Run: headless pygame with SDL's dummy video driver; simulated clock (each Clock.tick advances the game by its frame time, no real sleeping); random seed 0; keys injected as events and as key.get_pressed() state; no mouse input.
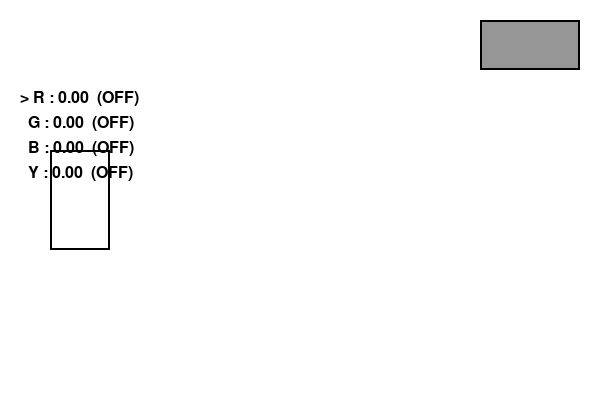
Frame 1 of 4 · flips 1–60 · no input
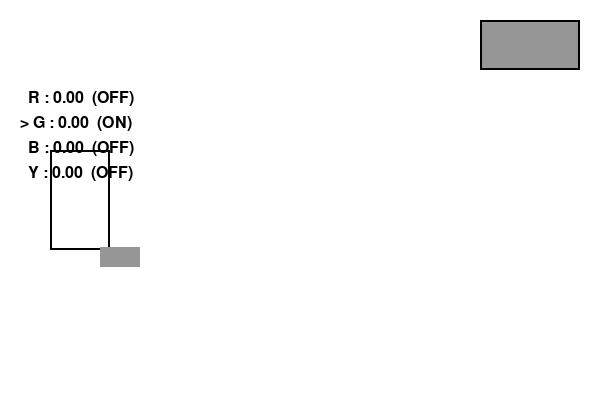
Frame 2 of 4 · flips 61–180 · tapped SPACE, RETURN · held RIGHT (→), D
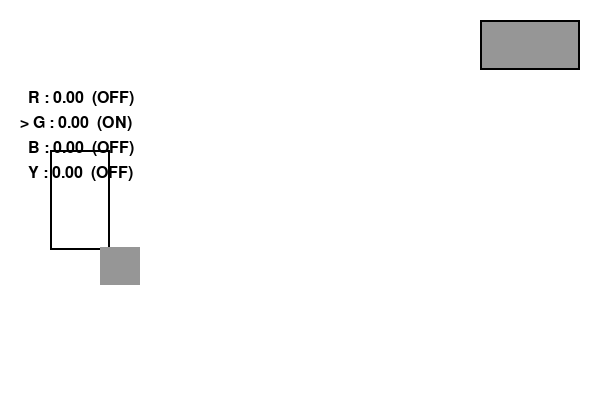
Frame 3 of 4 · flips 181–300 · held DOWN (↓), S
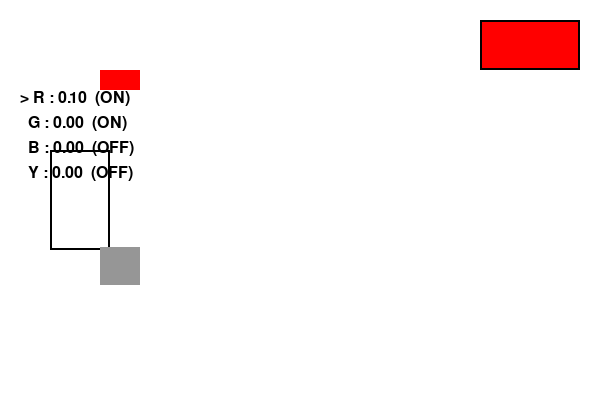
Frame 4 of 4 · flips 301–420 · held LEFT (←), A, UP (↑), W

The pygame program that drew these frames:

import pygame
import sys
import random
import time

# --- Pygame setup ---
pygame.init()
WIDTH, HEIGHT = 600, 400
screen = pygame.display.set_mode((WIDTH, HEIGHT))
pygame.display.set_caption("Factory Machine Simulator")
clock = pygame.time.Clock()

# --- Colors ---
WHITE = (255, 255, 255)
BLACK = (0, 0, 0)
PRODUCT_COLORS = [(200, 50, 50), (50, 200, 50), (50, 50, 200), (200, 200, 50)]

# --- Paint mixing state (we will hook this in later) ---

# Base colours as pure RGB
BASE_COLORS = {
    "red":    (255, 0, 0),
    "green":  (0, 255, 0),
    "blue":   (0, 0, 255),
    "yellow": (255, 255, 0),
}

# Slider values (how much of each colour).
# For now, these are just placeholders; we will change them with keys later.
slider_values = {
    "red": 0.0,
    "green": 0.0,
    "blue": 0.0,
    "yellow": 0.0,
}

# On/off state for each slider
slider_enabled = {
    "red": False,
    "green": False,
    "blue": False,
    "yellow": False,
}

# --- Paint mixing state (we will hook this in later) ---

BASE_COLORS = {
    "red":    (255, 0, 0),
    "green":  (0, 255, 0),
    "blue":   (0, 0, 255),
    "yellow": (255, 255, 0),
}

slider_values = {
    "red": 0.0,
    "green": 0.0,
    "blue": 0.0,
    "yellow": 0.0,
}

slider_enabled = {
    "red": False,
    "green": False,
    "blue": False,
    "yellow": False,
}

# Order of sliders for keyboard control
COLOR_ORDER = ["red", "green", "blue", "yellow"]
current_slider_index = 0  # start by controlling "red"

# How much to change the slider per key press
SLIDER_STEP = 0.1  # you can tweak this


def mix_color():
    """
    Combine the enabled sliders into one RGB colour.

    Each slider_value is treated as a 'strength' or 'amount' of that base colour.
    Only sliders that are enabled contribute to the mix.
    """
    # 1. Work out total "amount" of enabled colours
    total = 0.0
    for name, value in slider_values.items():
        if slider_enabled[name]:
            total = total + value

    # 2. If nothing is enabled or everything is zero, return a neutral grey
    if total == 0:
        return (150, 150, 150)

    # 3. Weighted average of base colours
    r_sum = 0.0
    g_sum = 0.0
    b_sum = 0.0

    for name, value in slider_values.items():
        if slider_enabled[name]:
            base_r, base_g, base_b = BASE_COLORS[name]
            weight = value / total  # normalised weight
            r_sum = r_sum + base_r * weight
            g_sum = g_sum + base_g * weight
            b_sum = b_sum + base_b * weight

    # 4. Convert back to integers 0–255
    return (int(r_sum), int(g_sum), int(b_sum))

def handle_slider_key(event):
    """
    Use arrow keys to control sliders:
      LEFT / RIGHT: change which colour is selected
      UP / DOWN: increase / decrease selected slider value
      SPACE: toggle selected slider on/off
    """
    global current_slider_index

    if event.type != pygame.KEYDOWN:
        return

    # Change selected colour with LEFT / RIGHT
    if event.key == pygame.K_RIGHT:
        current_slider_index = (current_slider_index + 1) % len(COLOR_ORDER)
    elif event.key == pygame.K_LEFT:
        current_slider_index = (current_slider_index - 1) % len(COLOR_ORDER)

    current_name = COLOR_ORDER[current_slider_index]

    # Increase / decrease slider value with UP / DOWN
    if event.key == pygame.K_UP:
        slider_values[current_name] = slider_values[current_name] + SLIDER_STEP
        if slider_values[current_name] > 1.0:
            slider_values[current_name] = 1.0
        # auto-enable when you adjust it
        slider_enabled[current_name] = True

    if event.key == pygame.K_DOWN:
        slider_values[current_name] = slider_values[current_name] - SLIDER_STEP
        if slider_values[current_name] < 0.0:
            slider_values[current_name] = 0.0

    # SPACE toggles on/off for that slider
    if event.key == pygame.K_SPACE:
        slider_enabled[current_name] = not slider_enabled[current_name]


# --- Product class ---
class Product:
    def __init__(self, x, y, color):
        # colour is now passed in instead of chosen randomly
        self.color = color
        self.rect = pygame.Rect(x, y, 40, 20)
        self.timestamp = time.time()  # record production time

    def draw(self, surface):
        pygame.draw.rect(surface, self.color, self.rect)



# --- Machine state ---
products = []
last_production_time = 0
PRODUCTION_INTERVAL = 2000  # milliseconds


# --- Main loop ---
running = True
while running:
    dt = clock.tick(60)  # keep loop running ~60 fps

    # Get all events
    events = pygame.event.get()
    for event in events:
        if event.type == pygame.QUIT:
            running = False

        # handle slider controls
        handle_slider_key(event)

    # --- Produce a new product every few seconds ---
        # --- Produce a new product every few seconds ---
    current_time = pygame.time.get_ticks()
    if current_time - last_production_time > PRODUCTION_INTERVAL:
        # get the current mixed colour from sliders
        mixed_rgb = mix_color()

        new_product = Product(100, random.randint(50, HEIGHT-50), mixed_rgb)
        products.append(new_product)
        last_production_time = current_time

        # later: log to file here
        print(f"Produced product at {time.ctime(new_product.timestamp)}")


    # --- Drawing ---
        # --- Drawing ---
    screen.fill(WHITE)

    # Machine representation
    pygame.draw.rect(screen, BLACK, (50, HEIGHT // 2 - 50, 60, 100), 2)

    # Preview of current mixed colour (top-right corner)
    preview_color = mix_color()
    preview_rect = pygame.Rect(WIDTH - 120, 20, 100, 50)
    pygame.draw.rect(screen, preview_color, preview_rect)      # filled with mix colour
    pygame.draw.rect(screen, BLACK, preview_rect, 2)           # black outline

    # Show slider information on screen
    font = pygame.font.SysFont(None, 24)

    y = 90
    for i, name in enumerate(COLOR_ORDER):
        value = slider_values[name]
        enabled = slider_enabled[name]

        # Mark the currently selected slider with ">"
        prefix = "> " if i == current_slider_index else "  "

        status_text = f"{prefix}{name[:1].upper()} : {value:.2f}  ({'ON' if enabled else 'OFF'})"
        text_surface = font.render(status_text, True, BLACK)
        screen.blit(text_surface, (20, y))
        y = y + 25

    # Draw products
    for p in products:
        p.draw(screen)

    pygame.display.flip()



pygame.quit()
sys.exit()
 
